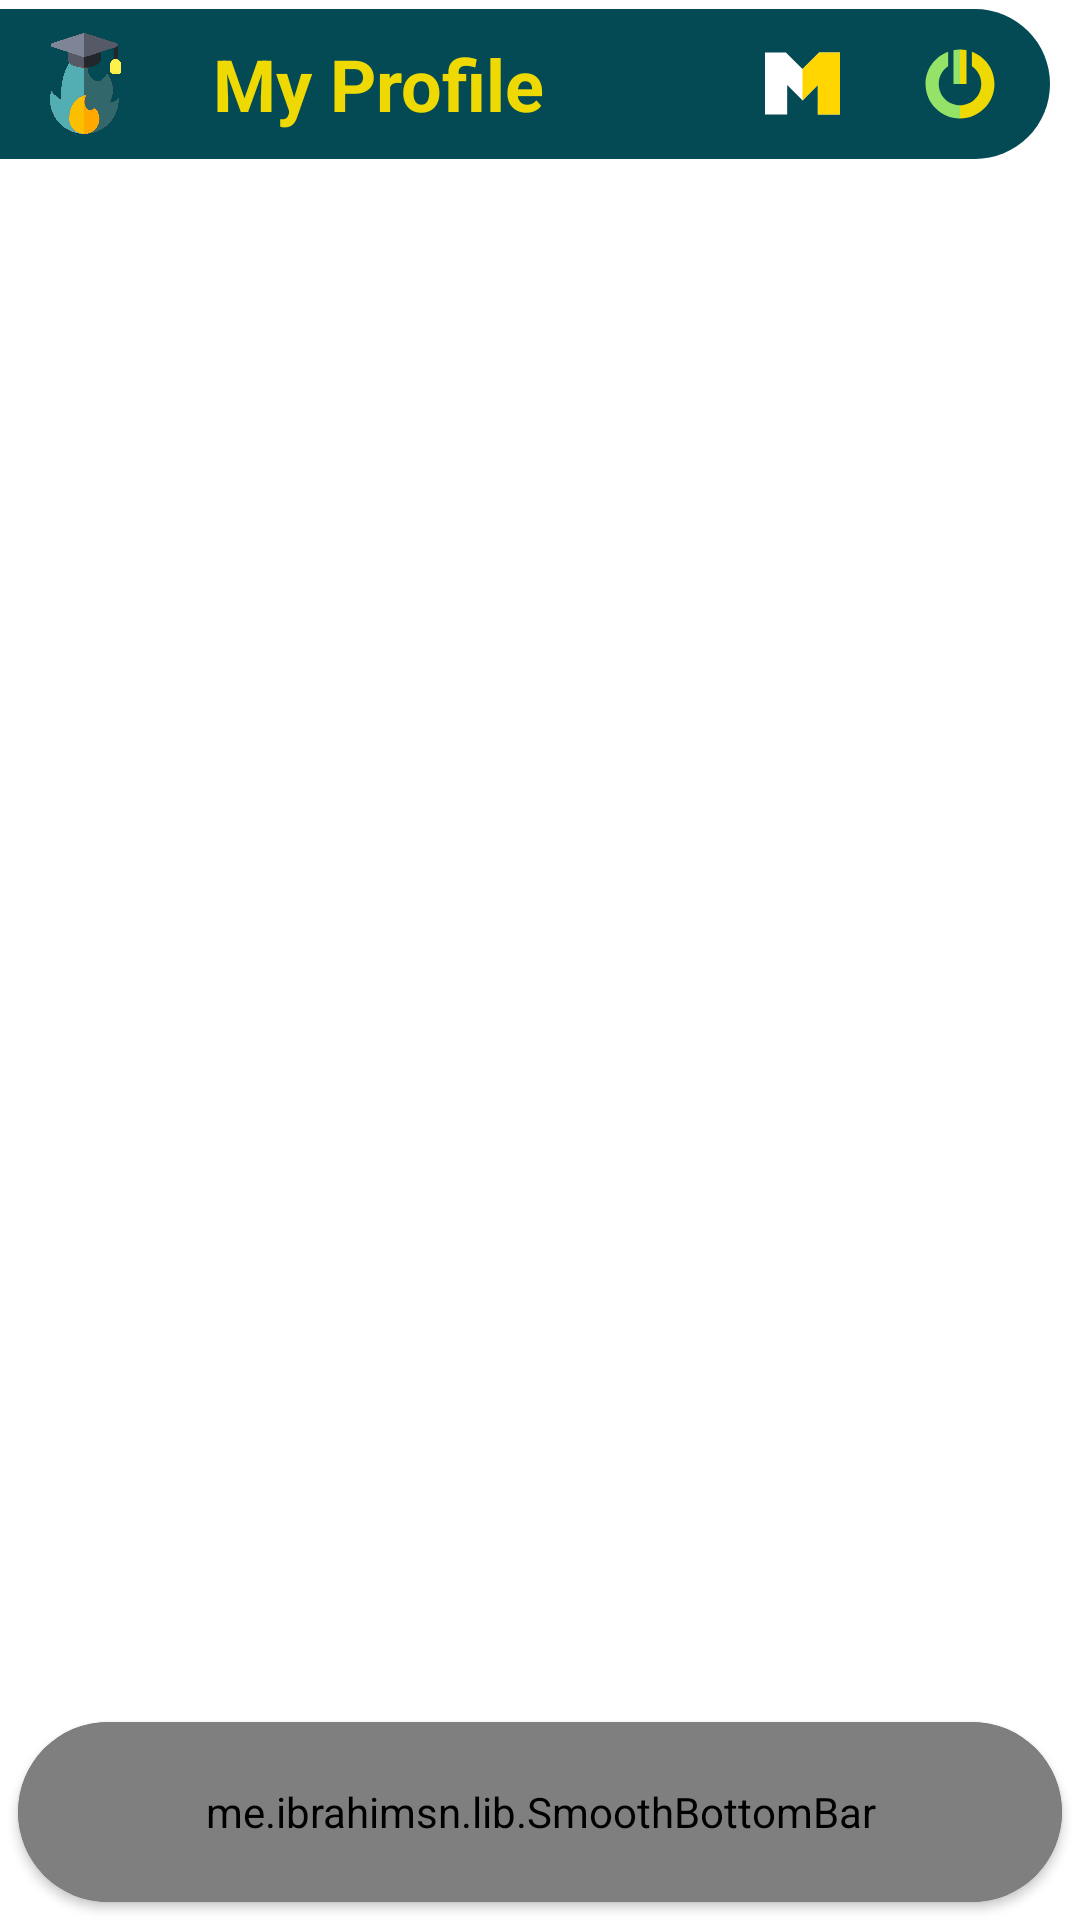

Produce the Android XML layout that renders to this screen, including the resource entries it uses.
<!-- AndroidManifest.xml: application theme AppTheme -->
<!-- res/layout/activity_main.xml -->
<?xml version="1.0" encoding="utf-8"?>
<LinearLayout
    xmlns:android="http://schemas.android.com/apk/res/android"
    xmlns:app="http://schemas.android.com/apk/res-auto"
    xmlns:tools="http://schemas.android.com/tools"
    android:layout_width="match_parent"
    android:layout_height="match_parent"
    android:background="#FFFFFF"
    android:orientation="vertical"
    tools:context=".Activities.MainActivity">
    <Toolbar
        android:layout_marginTop="3dp"
        android:layout_marginBottom="3dp"
        android:layout_width="match_parent"
        android:layout_marginRight="10dp"
        android:layout_height="50dp"
        android:background="@drawable/card_back"
        android:backgroundTint="@color/colorPrimaryDark"
        android:id="@+id/toolbar">
        <RelativeLayout
            android:layout_width="match_parent"
            android:layout_height="match_parent">
        <ImageView
            android:layout_width="25dp"
            android:layout_height="wrap_content"
            android:layout_centerVertical="true"
            android:src="@drawable/icon_full_color"
            android:layout_alignParentStart="true"
            android:id="@+id/menu_btn"/>
        <TextView
            android:layout_width="wrap_content"
            android:layout_height="wrap_content"
            android:text="My Profile"
            android:id="@+id/frag_heading"
            android:textSize="24sp"
            android:layout_centerVertical="true"
            android:layout_toRightOf="@id/menu_btn"
            android:textStyle="bold"
            android:layout_marginLeft="30dp"
            android:textColor="@color/colorAccent"/>
        <ImageView
            android:layout_width="30dp"
            android:layout_height="30dp"
            android:layout_marginRight="15dp"
            android:layout_centerVertical="true"
            android:id="@+id/logout_btn"
            android:layout_alignParentEnd="true"
            android:src="@drawable/ic_logout" />
            <ImageView
                android:layout_width="25dp"
                android:layout_height="25dp"
                android:layout_marginRight="25dp"
                android:layout_centerVertical="true"
                android:id="@+id/math_btn"
                android:layout_toLeftOf="@id/logout_btn"
                android:src="@drawable/ic_math" />
        </RelativeLayout>
    </Toolbar>


    <RelativeLayout
        android:layout_width="match_parent"
        android:layout_height="match_parent">
        <FrameLayout
            android:layout_width="match_parent"
            android:id="@+id/main_frame"
            android:layout_height="match_parent"
            android:layout_above="@id/bottom_bar_card"/>


<androidx.cardview.widget.CardView
    android:layout_width="match_parent"
    android:id="@+id/bottom_bar_card"
    android:layout_alignParentBottom="true"
    app:cardCornerRadius="30dp"
    android:layout_marginHorizontal="6dp"
    android:layout_marginVertical="6dp"
    android:layout_height="wrap_content">
        <me.ibrahimsn.lib.SmoothBottomBar
            android:id="@+id/bottom_Bar"
            android:layout_width="match_parent"
            android:layout_height="60dp"
            app:iconSize="20dp"
            app:iconTintActive="@color/colorAccent"
            app:backgroundColor="@color/colorPrimaryDark"
            android:layout_alignParentBottom="true"
            app:menu="@menu/bottom_nav_menu"/>
</androidx.cardview.widget.CardView>


    </RelativeLayout>
</LinearLayout>
<!-- resources referenced by this layout -->
<resources>
  <color name="colorAccent">#EEDA02</color>
  <color name="colorPrimaryDark">#034A55</color>
  <!-- drawable card_back (drawable) -->
  <?xml version="1.0" encoding="utf-8"?>
  <shape xmlns:android="http://schemas.android.com/apk/res/android"
      android:shape="rectangle">
  
      <corners
          android:topRightRadius="30dp"
          android:bottomRightRadius="30dp"/>
      <gradient
          android:startColor="@color/colorPrimary"
          android:endColor="@color/colorPrimary"/>
  
  
  </shape>
  <!-- drawable ic_logout (drawable) -->
  <vector xmlns:android="http://schemas.android.com/apk/res/android"
      android:width="512dp"
      android:height="512dp"
      android:viewportWidth="512"
      android:viewportHeight="512">
    <path
        android:pathData="m256,0 l-160.398,256 160.398,256c141.385,0 256,-114.615 256,-256s-114.615,-256 -256,-256z"
        android:fillColor="@color/colorPrimaryDark"/>
    <path
        android:pathData="m0,256c0,141.385 114.615,256 256,256v-512c-141.385,0 -256,114.615 -256,256z"
        />
    <path
        android:pathData="m323.5,71.935v83.63c32.271,21.731 53.5,58.603 53.5,100.435 0,66.826 -54.174,121 -121,121l-60,37.5 60,37.5c108.248,0 196,-87.752 196,-196 0,-84.528 -53.508,-156.556 -128.5,-184.065z"
        android:fillColor="@color/colorAccent"/>
    <path
        android:pathData="m135,256c0,-41.832 21.229,-78.704 53.5,-100.435v-83.63c-74.992,27.509 -128.5,99.537 -128.5,184.065 0,108.248 87.752,196 196,196v-75c-66.826,0 -121,-54.174 -121,-121z"
        android:fillColor="#94e368"/>
    <path
        android:pathData="m293.5,63.533 l-5.031,-0.839c-10.713,-1.788 -21.591,-2.681 -32.469,-2.681l-30,97.994 30,97.993h37.5z"
        android:fillColor="@color/colorAccent"/>
    <path
        android:pathData="m223.531,62.694 l-5.031,0.839v192.467h37.5v-195.988c-10.878,0 -21.756,0.894 -32.469,2.682z"
        android:fillColor="#94e368"/>
  </vector>
  <!-- drawable ic_math (drawable) -->
  <vector xmlns:android="http://schemas.android.com/apk/res/android"
      android:width="512dp"
      android:height="512dp"
      android:viewportWidth="512"
      android:viewportHeight="512">
    <path
        android:pathData="M512,43.935l0,424.13l-151.38,0l0,-201.25l-104.48,104.47l-0.02,-0.02l-0.12,0.12l-10.63,-10.58l-93.99,-93.99l0,201.25l-151.38,0l0,-424.13l142.6,0l113.4,113.4l113.4,-113.4z"
        android:fillColor="#FFFFFF"/>
    <path
        android:pathData="M512,43.935l0,424.13l-151.38,0l0,-201.25l-104.48,104.47l-0.02,-0.02l-0.12,0.12l0,-214.05l113.4,-113.4z"
        android:fillColor="#FFD600"/>
  </vector>
  <!-- drawable icon_full_color: png bitmap (drawable-v24, 136480 bytes) -->
  <style name="AppTheme" parent="Theme.MaterialComponents.NoActionBar">
          
          <item name="colorPrimary">@color/colorPrimary</item>
          <item name="colorPrimaryDark">@color/colorPrimaryDark</item>
          <item name="colorAccent">@color/colorAccent</item>
          <item name="colorSurface">#FFFFFF</item>
          <item name="floatingActionButtonStyle">@style/Widget.Design.FloatingActionButton</item>
          <item name="android:windowActivityTransitions">true</item>
          <item name="android:windowContentTransitions">true</item>
      </style>
  <color name="colorPrimary">#ACFEFF</color>
</resources>
